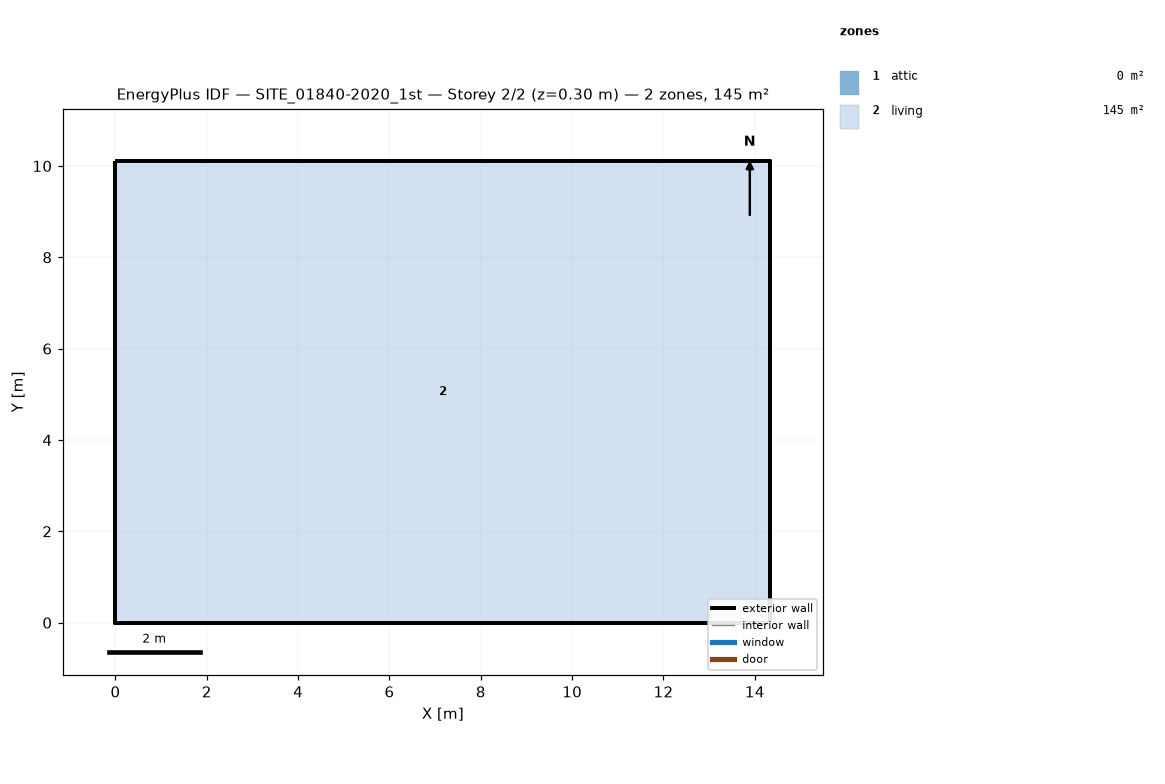
=== STOREY PLAN SPEC (per zone: floor XY polygon, exterior-wall plan segments, windows/doors) ===
zone 1: attic  (0.0 m²)
  exterior wall: (14.34, 0.00) – (14.34, 10.11) – (14.34, 5.05)  [15.2 m]
  exterior wall: (0.00, 10.11) – (0.00, 0.00) – (0.00, 5.05)  [15.2 m]
zone 2: living  (144.9 m²)
  floor: (0.00, 0.00) (0.00, 10.11) (14.34, 10.11) (14.34, 0.00)
  exterior wall: (0.00, 0.00) – (14.34, 0.00)  [14.3 m]
  exterior wall: (14.34, 0.00) – (14.34, 10.11)  [10.1 m]
  exterior wall: (14.34, 10.11) – (0.00, 10.11)  [14.3 m]
  exterior wall: (0.00, 10.11) – (0.00, 0.00)  [10.1 m]

=== DERIVED (storey summary) ===
Building: SITE_01840-2020_1st
Storey: 2 of 2  (floor level z = 0.30 m)
Storey gross floor area: 144.9 m²
Zones on this storey: 2
  - attic: floor 0.0 m²; exterior wall 30.3 m (17.0 m²); WWR 0.0%
  - living: floor 144.9 m²; exterior wall 48.9 m (124.0 m²); WWR 0.0%
Zone adjacency: (none detected)